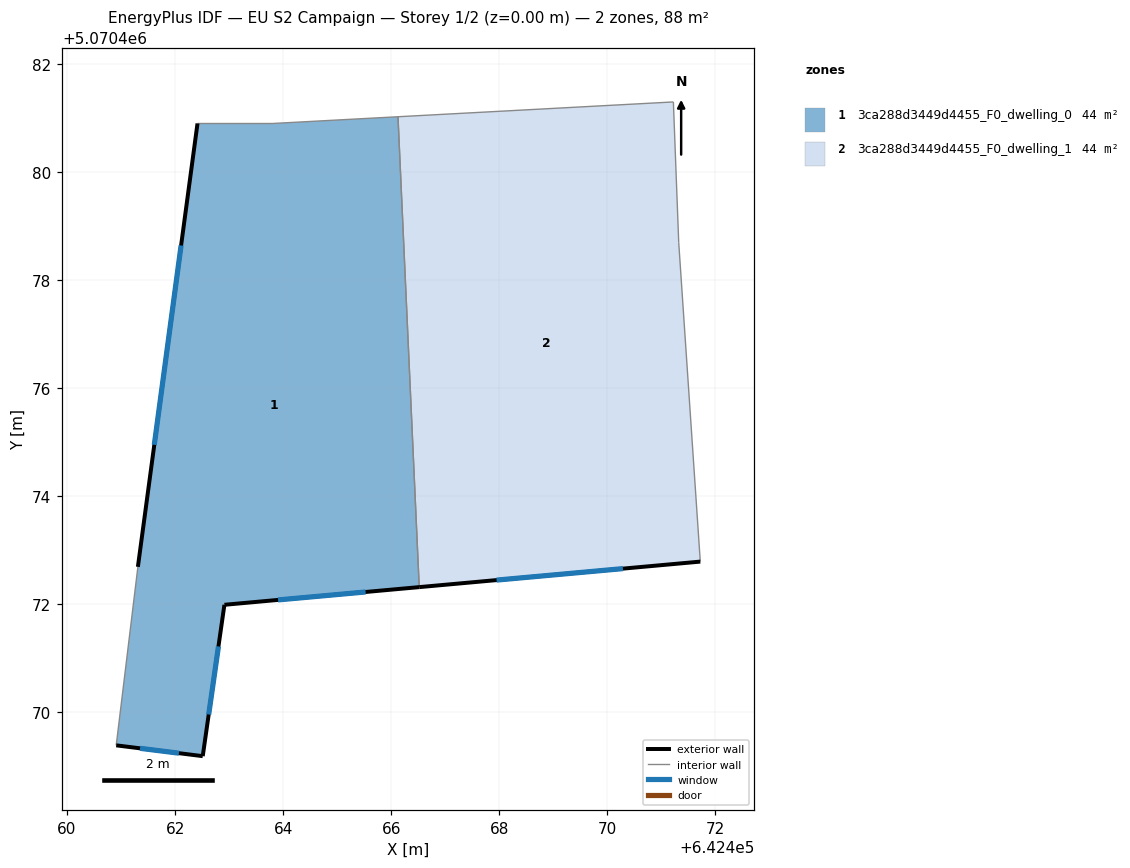
=== STOREY PLAN SPEC (per zone: floor XY polygon, exterior-wall plan segments, windows/doors) ===
zone 1: 3ca288d3449d4455_F0_dwelling_0  (44.2 m²)
  floor: (642466.52, 5070472.32) (642466.12, 5070481.02) (642463.82, 5070480.89) (642462.42, 5070480.89) (642461.31, 5070472.69) (642460.91, 5070469.39) (642462.51, 5070469.19) (642462.91, 5070471.99)
  exterior wall: (642462.91, 5070471.99) – (642462.51, 5070469.19)  [2.8 m]
    window: (642462.80, 5070471.22) – (642462.62, 5070469.96)  [1.7 m²]
  exterior wall: (642462.51, 5070469.19) – (642460.91, 5070469.39)  [1.6 m]
    window: (642462.07, 5070469.24) – (642461.35, 5070469.33)  [1.0 m²]
  exterior wall: (642461.31, 5070472.69) – (642462.42, 5070480.89)  [8.3 m]
    window: (642461.62, 5070474.95) – (642462.11, 5070478.64)  [5.0 m²]
  exterior wall: (642466.52, 5070472.32) – (642462.91, 5070471.99)  [3.6 m]
    window: (642465.53, 5070472.23) – (642463.91, 5070472.08)  [2.2 m²]
  interior walls: 4
zone 2: 3ca288d3449d4455_F0_dwelling_1  (44.2 m²)
  floor: (642471.72, 5070472.79) (642471.32, 5070478.69) (642471.22, 5070481.29) (642466.12, 5070481.02) (642466.52, 5070472.32)
  exterior wall: (642471.72, 5070472.79) – (642466.52, 5070472.32)  [5.2 m]
    window: (642470.29, 5070472.66) – (642467.95, 5070472.44)  [3.2 m²]
  interior walls: 4

=== DERIVED (storey summary) ===
Building: EU S2 Campaign
Storey: 1 of 2  (floor level z = 0.00 m)
Storey gross floor area: 88.5 m²
Zones on this storey: 2
  - 3ca288d3449d4455_F0_dwelling_0: floor 44.2 m²; exterior wall 16.3 m (49.0 m²); 4 window(s) 9.9 m²; WWR 20.2%
  - 3ca288d3449d4455_F0_dwelling_1: floor 44.2 m²; exterior wall 5.2 m (15.7 m²); 1 window(s) 3.2 m²; WWR 20.2%
Zone adjacency (shared interzone walls):
  - 3ca288d3449d4455_F0_dwelling_0 ↔ 3ca288d3449d4455_F0_dwelling_1